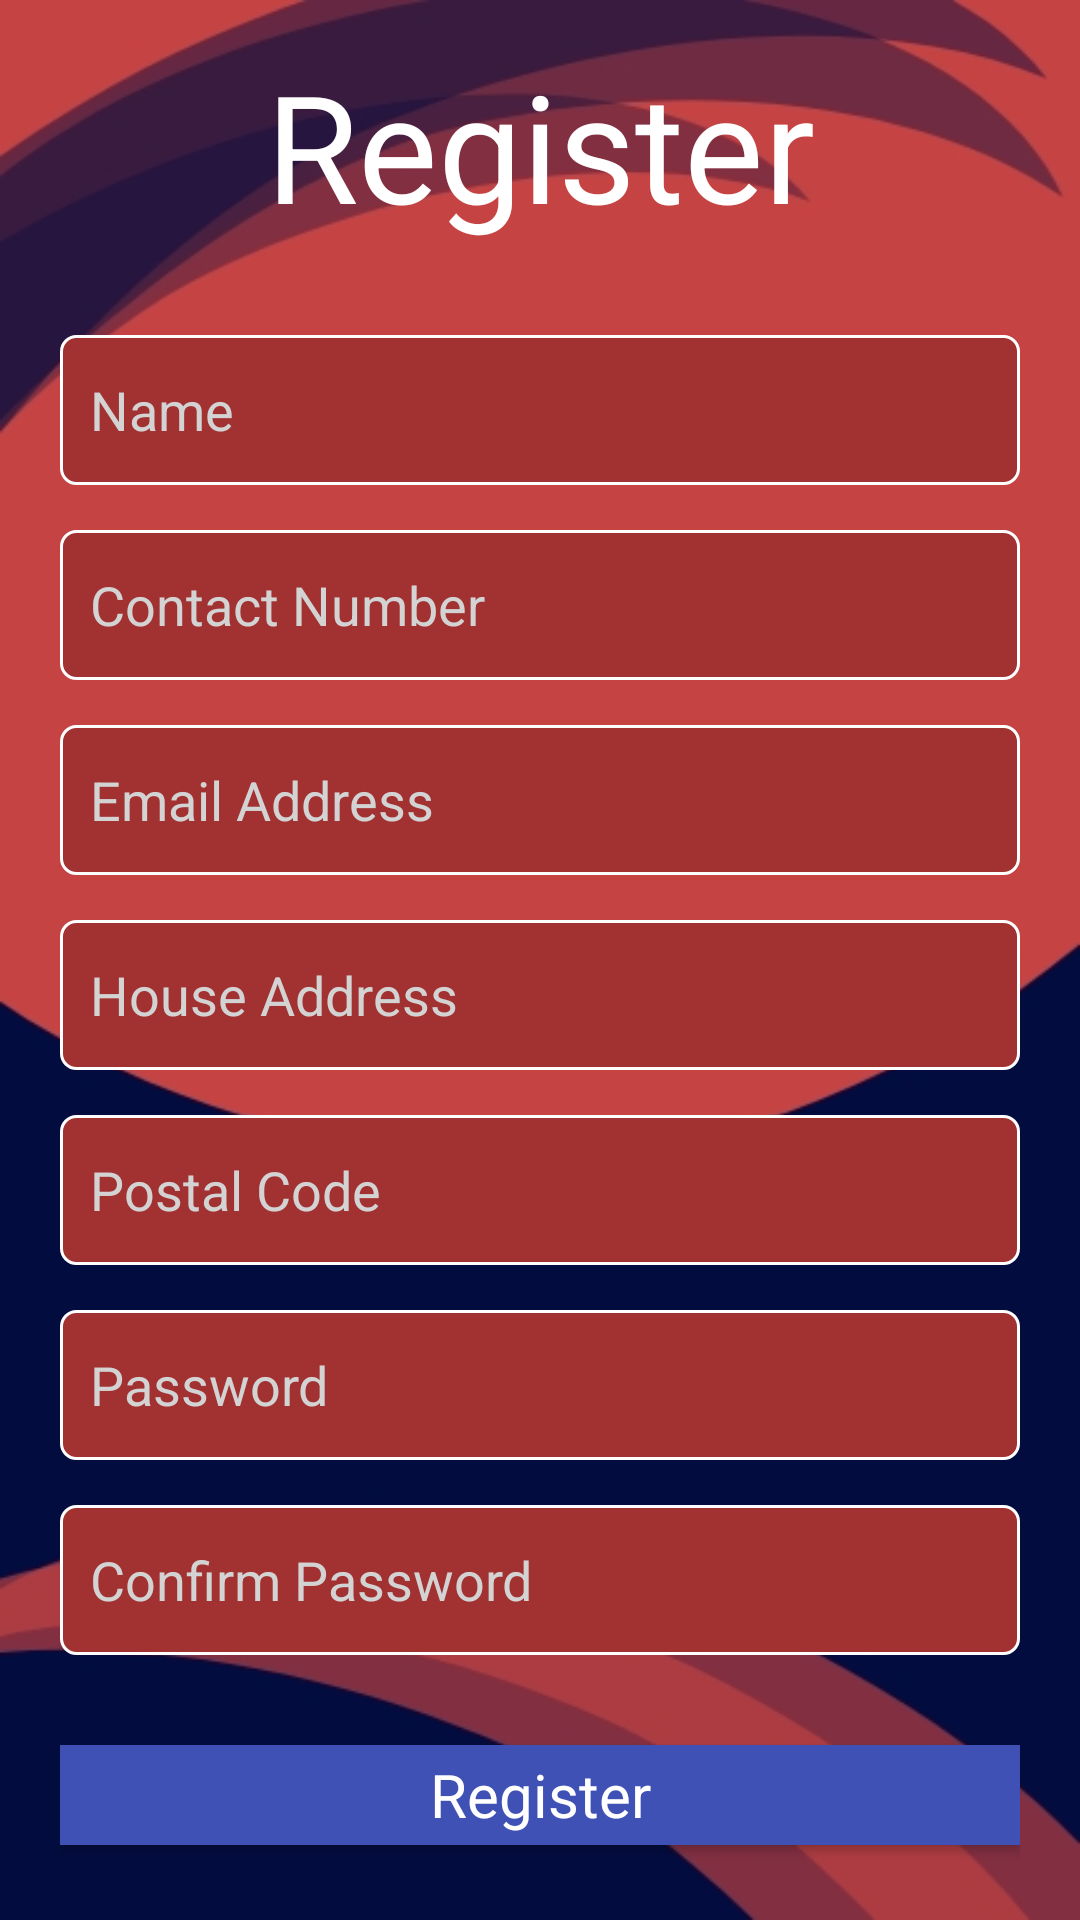

Here is an Android app screen rendered from its layout file. Give the layout XML and the strings, colors and styles it references.
<!-- AndroidManifest.xml: application theme Theme.INF2007_Proj -->
<!-- res/layout/activity_registration.xml -->
<?xml version="1.0" encoding="utf-8"?>
<LinearLayout xmlns:android="http://schemas.android.com/apk/res/android"
    xmlns:app="http://schemas.android.com/apk/res-auto"
    android:layout_width="match_parent"
    android:layout_height="match_parent"
    android:background="@drawable/loginbg2"
    android:orientation="vertical"
    android:gravity="center"
    android:padding="20dp">

    <TextView
        android:id="@+id/textViewRegisterTitle"
        android:layout_width="match_parent"
        android:layout_height="wrap_content"
        android:gravity="center"
        android:paddingBottom="30dp"
        android:text="Register"
        android:textColor="@android:color/white"
        android:textSize="50sp" />

    
    <EditText
        android:id="@+id/editTextName"
        android:layout_width="match_parent"
        android:layout_height="50dp"
        android:layout_marginBottom="15dp"
        android:background="@drawable/edit_text_border_login"
        android:hint="Name"
        android:inputType="textPersonName"
        android:padding="10dp"
        android:textColor="@android:color/white"
        android:textColorHint="#D3D3D3" />

    
    <EditText
        android:id="@+id/editTextContactNumber"
        android:layout_width="match_parent"
        android:layout_height="50dp"
        android:layout_marginBottom="15dp"
        android:background="@drawable/edit_text_border_login"
        android:hint="Contact Number"
        android:inputType="phone"
        android:padding="10dp"
        android:textColor="@android:color/white"
        android:textColorHint="#D3D3D3" />

    
    <EditText
        android:id="@+id/editTextEmail"
        android:layout_width="match_parent"
        android:layout_height="50dp"
        android:layout_marginBottom="15dp"
        android:background="@drawable/edit_text_border_login"
        android:hint="Email Address"
        android:inputType="textEmailAddress"
        android:padding="10dp"
        android:textColor="@android:color/white"
        android:textColorHint="#D3D3D3" />

    
    <EditText
        android:id="@+id/editTextHouseAddress"
        android:layout_width="match_parent"
        android:layout_height="50dp"
        android:layout_marginBottom="15dp"
        android:background="@drawable/edit_text_border_login"
        android:hint="House Address"
        android:inputType="textPostalAddress"
        android:padding="10dp"
        android:textColor="@android:color/white"
        android:textColorHint="#D3D3D3" />

    
    <EditText
        android:id="@+id/editTextPostalCode"
        android:layout_width="match_parent"
        android:layout_height="50dp"
        android:layout_marginBottom="15dp"
        android:background="@drawable/edit_text_border_login"
        android:hint="Postal Code"
        android:inputType="number"
        android:padding="10dp"
        android:textColor="@android:color/white"
        android:textColorHint="#D3D3D3" />

    
    <EditText
        android:id="@+id/editTextPassword"
        android:layout_width="match_parent"
        android:layout_height="50dp"
        android:layout_marginBottom="15dp"
        android:background="@drawable/edit_text_border_login"
        android:hint="Password"
        android:inputType="textPassword"
        android:padding="10dp"
        android:textColor="@android:color/white"
        android:textColorHint="#D3D3D3" />

    
    <EditText
        android:id="@+id/editTextConfirmPassword"
        android:layout_width="match_parent"
        android:layout_height="50dp"
        android:layout_marginBottom="30dp"
        android:background="@drawable/edit_text_border_login"
        android:hint="Confirm Password"
        android:inputType="textPassword"
        android:padding="10dp"
        android:textColor="@android:color/white"
        android:textColorHint="#D3D3D3" />

    
    <Button
        android:id="@+id/buttonRegister"
        android:layout_width="match_parent"
        android:layout_height="wrap_content"
        android:background="#3F51B5"
        android:textColor="#FFFFFF"
        android:text="Register"
        android:textAppearance="@style/TextAppearance.AppCompat.Display2"
        android:textSize="20dp"
        app:cornerRadius="10dp" />

    
    <Button
        android:id="@+id/buttonBack"
        android:layout_marginTop="30px"
        android:layout_width="match_parent"
        android:layout_height="wrap_content"
        android:background="#3F51B5"
        android:textColor="#FFFFFF"
        android:text="Back to Login"
        android:textAppearance="@style/TextAppearance.AppCompat.Display2"
        android:textSize="20dp"
        app:cornerRadius="10dp" />

</LinearLayout>
<!-- resources referenced by this layout -->
<resources>
  <!-- drawable edit_text_border_login (drawable) -->
  <?xml version="1.0" encoding="utf-8"?>
      <shape
          xmlns:android="http://schemas.android.com/apk/res/android"
          android:shape="rectangle">
          <solid
             android:color="#A23131" />
  
          <corners
              android:bottomRightRadius="5dp"
              android:bottomLeftRadius="5dp"
              android:topLeftRadius="5dp"
              android:topRightRadius="5dp"/>
          <stroke
              android:color="#ffffff"
              android:width="1dp"/>
      </shape>
  <!-- drawable loginbg2: jpg bitmap (drawable, 40073 bytes) -->
  <style name="Theme.INF2007_Proj" parent="Base.Theme.INF2007_Proj" />
  <style name="Base.Theme.INF2007_Proj" parent="Theme.Material3.DayNight.NoActionBar">
          
          
      </style>
</resources>
